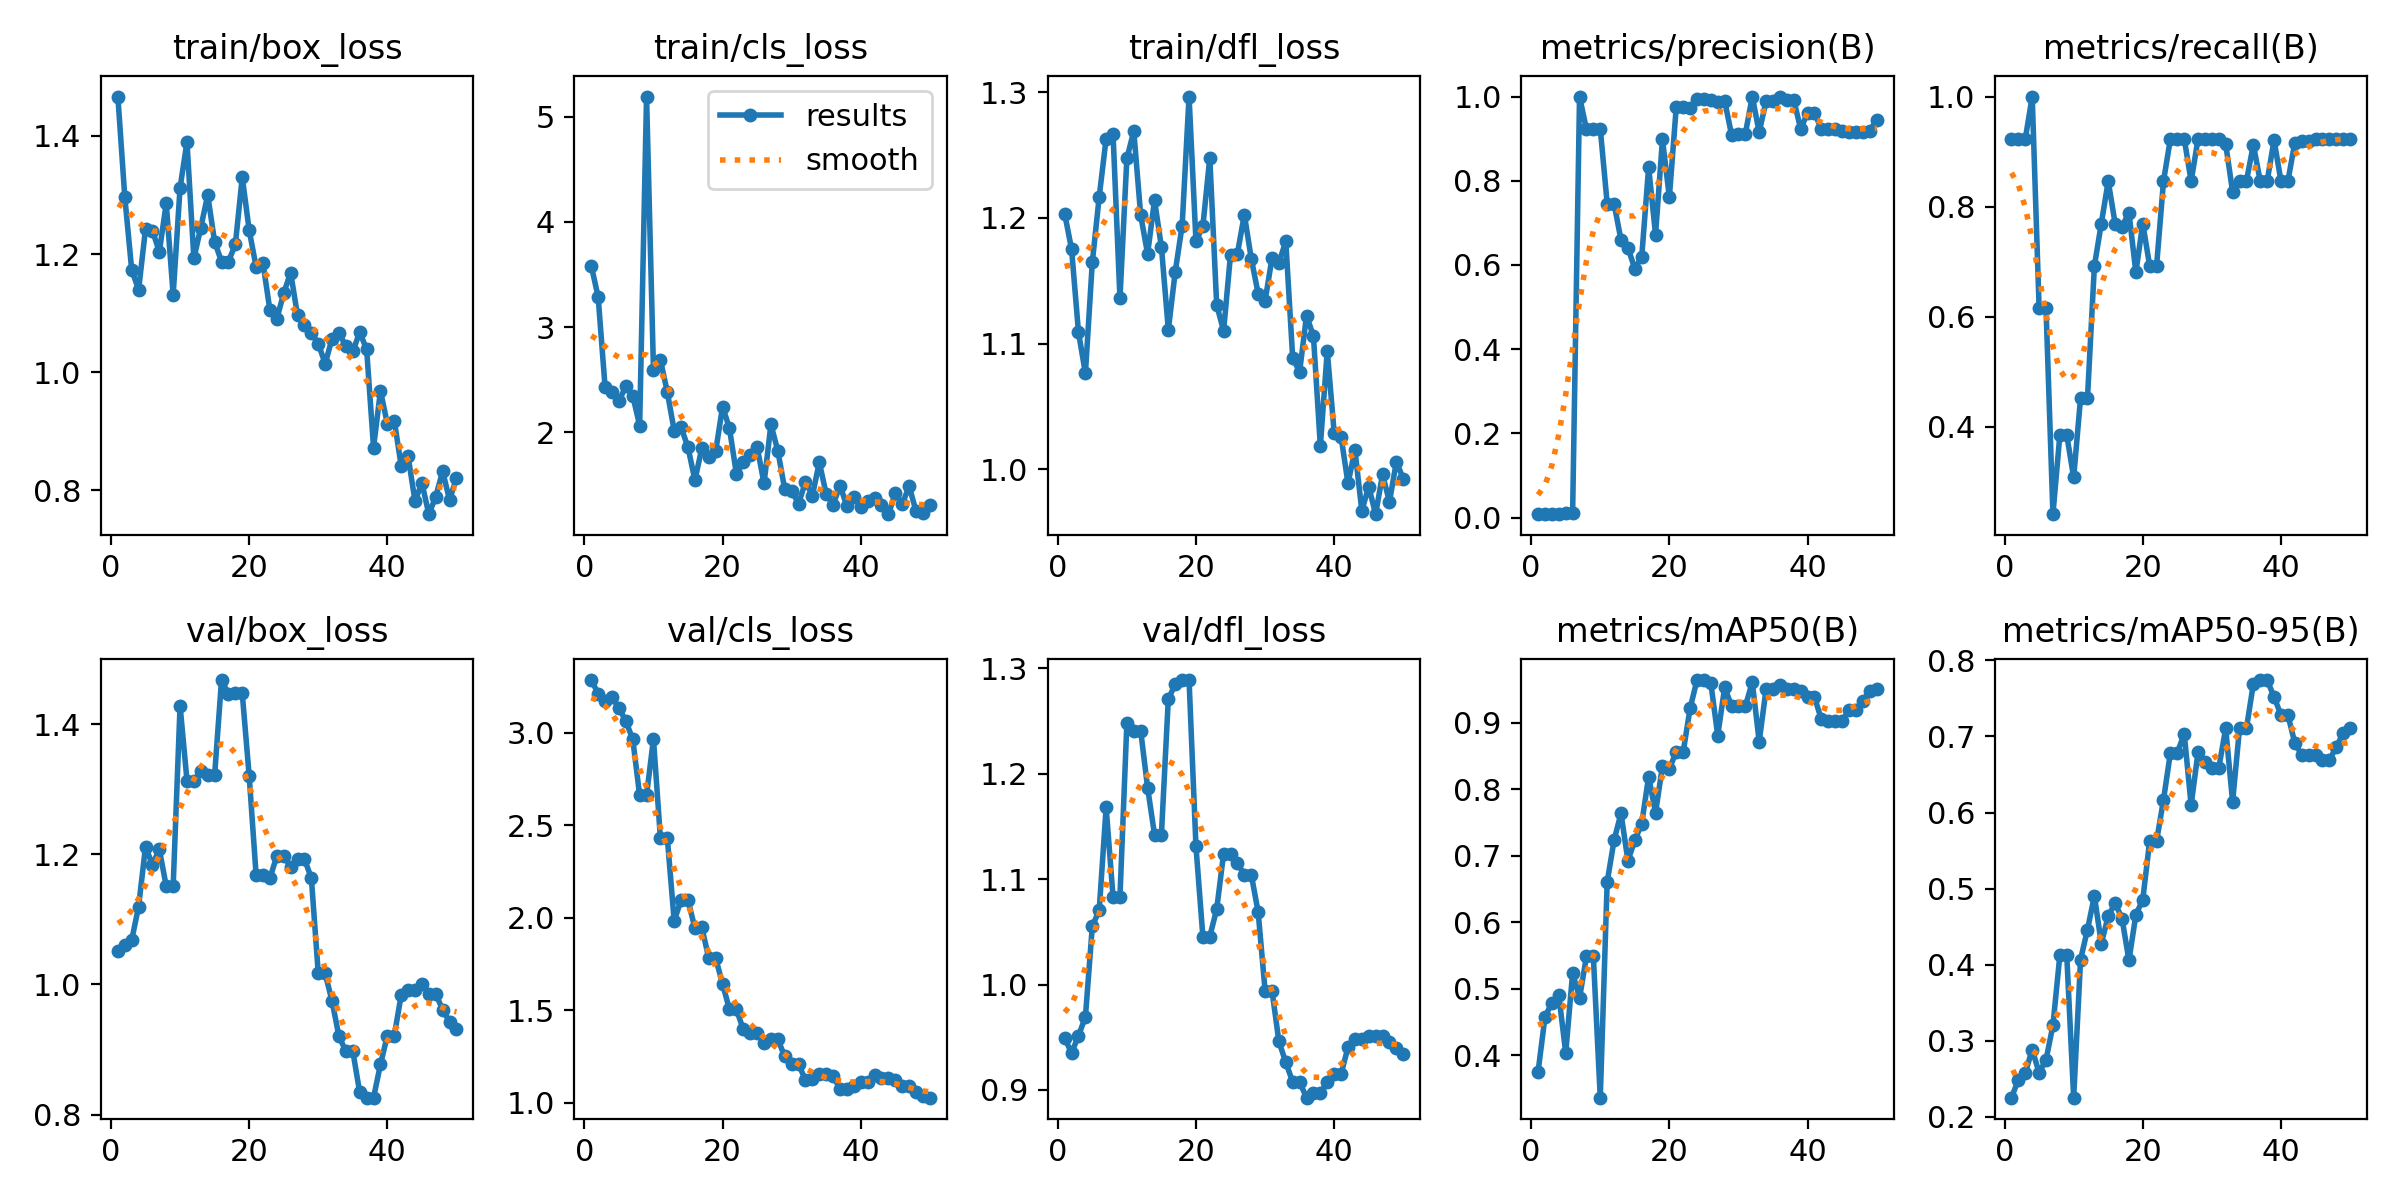

The table this chart was drawn from, first rows:
epoch, time, train/box_loss, train/cls_loss, train/dfl_loss, metrics/precision(B), metrics/recall(B), metrics/mAP50(B), metrics/mAP50-95(B), val/box_loss, val/cls_loss, val/dfl_loss, lr/pg0, lr/pg1, lr/pg2
1, 4.424, 1.467, 3.585, 1.203, 0.008, 0.9231, 0.3748, 0.2255, 1.052, 3.286, 0.9491, 0.0002, 0.0002, 0.0002
2, 9.266, 1.297, 3.284, 1.175, 0.008, 0.9231, 0.4573, 0.2488, 1.06, 3.213, 0.9352, 0.0004117, 0.0004117, 0.0004117
3, 13.63, 1.173, 2.429, 1.109, 0.008, 0.9231, 0.4787, 0.2579, 1.068, 3.173, 0.9513, 0.0006147, 0.0006147, 0.0006147
4, 18.65, 1.14, 2.388, 1.076, 0.00867, 1, 0.49, 0.2885, 1.12, 3.195, 0.9693, 0.0008089, 0.0008089, 0.0008089
5, 24.48, 1.242, 2.297, 1.165, 0.01187, 0.6154, 0.4033, 0.2581, 1.212, 3.136, 1.055, 0.0009945, 0.0009945, 0.0009945
6, 29.6, 1.24, 2.44, 1.217, 0.01124, 0.6154, 0.5235, 0.2752, 1.184, 3.064, 1.071, 0.001171, 0.001171, 0.001171
7, 35.24, 1.204, 2.35, 1.263, 1, 0.2409, 0.4858, 0.3203, 1.207, 2.967, 1.168, 0.001339, 0.001339, 0.001339
8, 42.04, 1.286, 2.066, 1.267, 0.9223, 0.3846, 0.5485, 0.4124, 1.151, 2.664, 1.083, 0.001499, 0.001499, 0.001499
9, 46.6, 1.131, 5.19, 1.136, 0.9223, 0.3846, 0.5485, 0.4124, 1.151, 2.664, 1.083, 0.00165, 0.00165, 0.00165
10, 54.14, 1.312, 2.596, 1.247, 0.9237, 0.3077, 0.3358, 0.2253, 1.428, 2.968, 1.248, 0.001644, 0.001644, 0.001644
11, 61.92, 1.39, 2.69, 1.269, 0.7458, 0.4524, 0.6605, 0.4069, 1.313, 2.433, 1.241, 0.001604, 0.001604, 0.001604
12, 66.85, 1.193, 2.385, 1.202, 0.7458, 0.4524, 0.7235, 0.4462, 1.313, 2.433, 1.241, 0.001564, 0.001564, 0.001564
13, 73.62, 1.245, 2.017, 1.171, 0.6592, 0.6923, 0.7639, 0.4905, 1.327, 1.984, 1.187, 0.001525, 0.001525, 0.001525
14, 80.31, 1.3, 2.05, 1.214, 0.6408, 0.7692, 0.6927, 0.4278, 1.322, 2.097, 1.142, 0.001485, 0.001485, 0.001485
15, 85.38, 1.221, 1.857, 1.177, 0.5911, 0.8461, 0.7232, 0.4639, 1.322, 2.097, 1.142, 0.001446, 0.001446, 0.001446
16, 93.72, 1.187, 1.547, 1.111, 0.6192, 0.7692, 0.7485, 0.481, 1.468, 1.944, 1.271, 0.001406, 0.001406, 0.001406
17, 100.4, 1.187, 1.852, 1.157, 0.8323, 0.7638, 0.8192, 0.4605, 1.446, 1.948, 1.285, 0.001366, 0.001366, 0.001366
18, 107, 1.216, 1.766, 1.194, 0.6721, 0.7892, 0.7648, 0.4058, 1.447, 1.783, 1.289, 0.001327, 0.001327, 0.001327
19, 113, 1.33, 1.82, 1.296, 0.8983, 0.6805, 0.8354, 0.4655, 1.447, 1.783, 1.289, 0.001287, 0.001287, 0.001287
20, 119.5, 1.241, 2.246, 1.181, 0.761, 0.7692, 0.8313, 0.4856, 1.32, 1.643, 1.131, 0.001248, 0.001248, 0.001248
21, 125.6, 1.179, 2.039, 1.193, 0.9761, 0.6923, 0.8563, 0.5627, 1.169, 1.505, 1.046, 0.001208, 0.001208, 0.001208
22, 129.7, 1.185, 1.607, 1.248, 0.9761, 0.6923, 0.8563, 0.5627, 1.169, 1.505, 1.046, 0.001168, 0.001168, 0.001168
23, 136.1, 1.105, 1.717, 1.131, 0.9738, 0.8461, 0.922, 0.6167, 1.163, 1.397, 1.071, 0.001129, 0.001129, 0.001129
24, 142.7, 1.09, 1.783, 1.11, 0.9944, 0.9231, 0.9646, 0.6785, 1.197, 1.38, 1.124, 0.001089, 0.001089, 0.001089
25, 146.8, 1.134, 1.863, 1.171, 0.9944, 0.9231, 0.9646, 0.6785, 1.197, 1.38, 1.124, 0.00105, 0.00105, 0.00105
26, 153.6, 1.169, 1.517, 1.172, 0.991, 0.9231, 0.96, 0.7035, 1.181, 1.324, 1.115, 0.00101, 0.00101, 0.00101
27, 160.4, 1.096, 2.076, 1.203, 0.9881, 0.8461, 0.8809, 0.6098, 1.193, 1.343, 1.104, 0.0009704, 0.0009704, 0.0009704
28, 165.8, 1.08, 1.825, 1.168, 0.9897, 0.9231, 0.9534, 0.6794, 1.193, 1.343, 1.104, 0.0009308, 0.0009308, 0.0009308
29, 172.1, 1.066, 1.46, 1.14, 0.9093, 0.9231, 0.9257, 0.6662, 1.163, 1.25, 1.069, 0.0008912, 0.0008912, 0.0008912
30, 177.8, 1.048, 1.445, 1.134, 0.912, 0.9231, 0.9253, 0.6586, 1.017, 1.21, 0.9943, 0.0008516, 0.0008516, 0.0008516
31, 181.8, 1.014, 1.325, 1.168, 0.912, 0.9231, 0.9253, 0.6586, 1.017, 1.21, 0.9943, 0.000812, 0.000812, 0.000812
32, 186.8, 1.057, 1.53, 1.164, 1, 0.9136, 0.9614, 0.7106, 0.974, 1.121, 0.946, 0.0007724, 0.0007724, 0.0007724
33, 193.5, 1.067, 1.401, 1.181, 0.9148, 0.8269, 0.8718, 0.6141, 0.92, 1.127, 0.9261, 0.0007328, 0.0007328, 0.0007328
34, 200.3, 1.044, 1.717, 1.088, 0.9905, 0.8461, 0.9514, 0.7105, 0.8972, 1.156, 0.9075, 0.0006932, 0.0006932, 0.0006932
35, 204.4, 1.035, 1.415, 1.078, 0.9905, 0.8461, 0.9514, 0.7105, 0.8972, 1.156, 0.9075, 0.0006536, 0.0006536, 0.0006536
36, 212.1, 1.068, 1.315, 1.122, 1, 0.9124, 0.9564, 0.7689, 0.8341, 1.146, 0.8926, 0.000614, 0.000614, 0.000614
37, 218.8, 1.039, 1.496, 1.106, 0.9921, 0.8461, 0.9514, 0.7741, 0.826, 1.074, 0.8971, 0.0005744, 0.0005744, 0.0005744
38, 222.8, 0.8725, 1.298, 1.019, 0.9921, 0.8461, 0.9514, 0.7741, 0.826, 1.074, 0.8971, 0.0005348, 0.0005348, 0.0005348
39, 228.4, 0.9685, 1.384, 1.094, 0.9229, 0.9208, 0.9482, 0.7519, 0.8771, 1.089, 0.9077, 0.0004952, 0.0004952, 0.0004952
40, 234.4, 0.9123, 1.292, 1.029, 0.9614, 0.8461, 0.9388, 0.7282, 0.9215, 1.112, 0.9149, 0.0004556, 0.0004556, 0.0004556
41, 238.5, 0.9179, 1.345, 1.026, 0.9614, 0.8461, 0.9388, 0.7282, 0.9215, 1.112, 0.9149, 0.000416, 0.000416, 0.000416
42, 244.8, 0.8415, 1.375, 0.9888, 0.9225, 0.9158, 0.9052, 0.6916, 0.9836, 1.148, 0.9406, 0.0003764, 0.0003764, 0.0003764
43, 250.9, 0.8575, 1.315, 1.016, 0.9228, 0.9197, 0.9025, 0.6758, 0.9919, 1.137, 0.9485, 0.0003368, 0.0003368, 0.0003368
44, 254.9, 0.7818, 1.224, 0.9672, 0.9228, 0.9197, 0.9025, 0.6758, 0.9919, 1.137, 0.9485, 0.0002972, 0.0002972, 0.0002972
45, 261, 0.8125, 1.422, 0.9863, 0.9176, 0.9231, 0.9035, 0.6753, 1.001, 1.126, 0.9512, 0.0002576, 0.0002576, 0.0002576
46, 265.9, 0.7596, 1.317, 0.9644, 0.9159, 0.9231, 0.9188, 0.6689, 0.985, 1.094, 0.9507, 0.000218, 0.000218, 0.000218
47, 270.1, 0.7891, 1.491, 0.996, 0.9159, 0.9231, 0.9188, 0.6689, 0.985, 1.094, 0.9507, 0.0001784, 0.0001784, 0.0001784
48, 276, 0.8324, 1.251, 0.9742, 0.9155, 0.9231, 0.9329, 0.686, 0.9613, 1.058, 0.9454, 0.0001388, 0.0001388, 0.0001388
49, 282.6, 0.7833, 1.236, 1.006, 0.9187, 0.9231, 0.9477, 0.7045, 0.9427, 1.034, 0.9394, 9.92e-05, 9.92e-05, 9.92e-05
50, 289.2, 0.8214, 1.31, 0.9926, 0.9446, 0.9231, 0.951, 0.7109, 0.9318, 1.028, 0.9343, 5.96e-05, 5.96e-05, 5.96e-05
